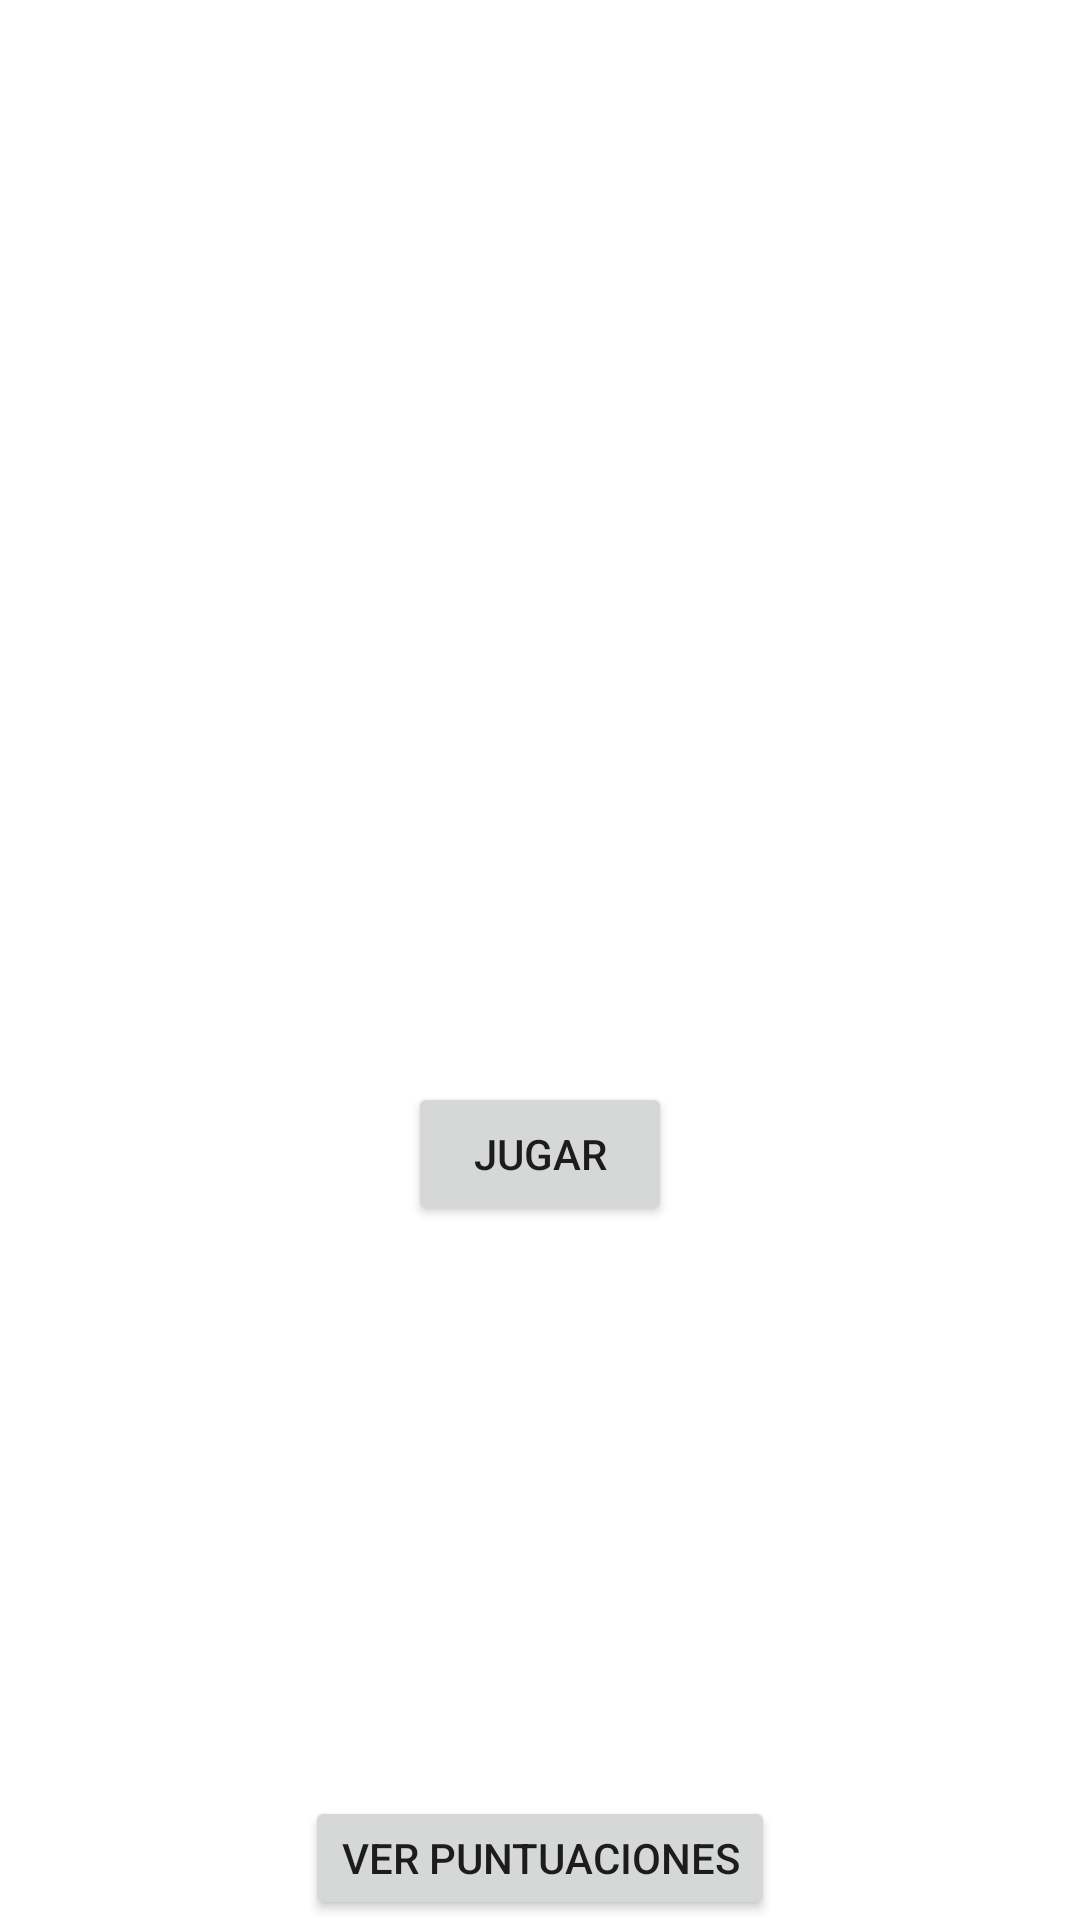

Here is an Android app screen rendered from its layout file. Give the layout XML and the strings, colors and styles it references.
<!-- AndroidManifest.xml: application theme Theme.KheemsGame -->
<!-- res/layout/activity_main.xml -->
<?xml version="1.0" encoding="utf-8"?>
<LinearLayout xmlns:android="http://schemas.android.com/apk/res/android"
    android:layout_width="match_parent"
    android:layout_height="match_parent"
    android:orientation="vertical"
    android:gravity="center_horizontal"
    android:background="@drawable/back_cheems">


    <TextView
        android:id="@+id/titulo"
        android:layout_width="wrap_content"
        android:layout_height="wrap_content"
        android:text="¡Bienvenido a Kheems!"
        android:textColor="@color/white"
        android:textSize="35sp"
        android:textStyle="bold"
        android:layout_marginTop="64dp"/>

    <Button
        android:id="@+id/btn_jugar"
        android:layout_width="wrap_content"
        android:layout_height="wrap_content"
        android:text="Jugar"
        android:layout_marginTop="250dp"/>

    <Button
        android:id="@+id/btn_puntuacion"
        android:layout_width="wrap_content"
        android:layout_height="wrap_content"
        android:text="Ver puntuaciones"
        android:layout_marginTop="190dp"/>



</LinearLayout>
<!-- resources referenced by this layout -->
<resources>
  <style name="Theme.KheemsGame" parent="Theme.MaterialComponents.DayNight.DarkActionBar">
          
          <item name="colorPrimary">@color/purple_500</item>
          <item name="colorPrimaryVariant">@color/purple_700</item>
          <item name="colorOnPrimary">@color/white</item>
          
          <item name="colorSecondary">@color/teal_200</item>
          <item name="colorSecondaryVariant">@color/teal_700</item>
          <item name="colorOnSecondary">@color/black</item>
          
          <item name="android:statusBarColor">?attr/colorPrimaryVariant</item>
          
      </style>
  <!-- not gathered from this repository: default colours our renderer supplied (Android Studio template values) -->
  <color name="purple_500">#FF6200EE</color>
  <color name="purple_700">#FF3700B3</color>
  <color name="teal_200">#FF03DAC5</color>
  <color name="teal_700">#FF018786</color>
  <color name="black">#FF000000</color>
  <color name="white">#FFFFFFFF</color>
</resources>
